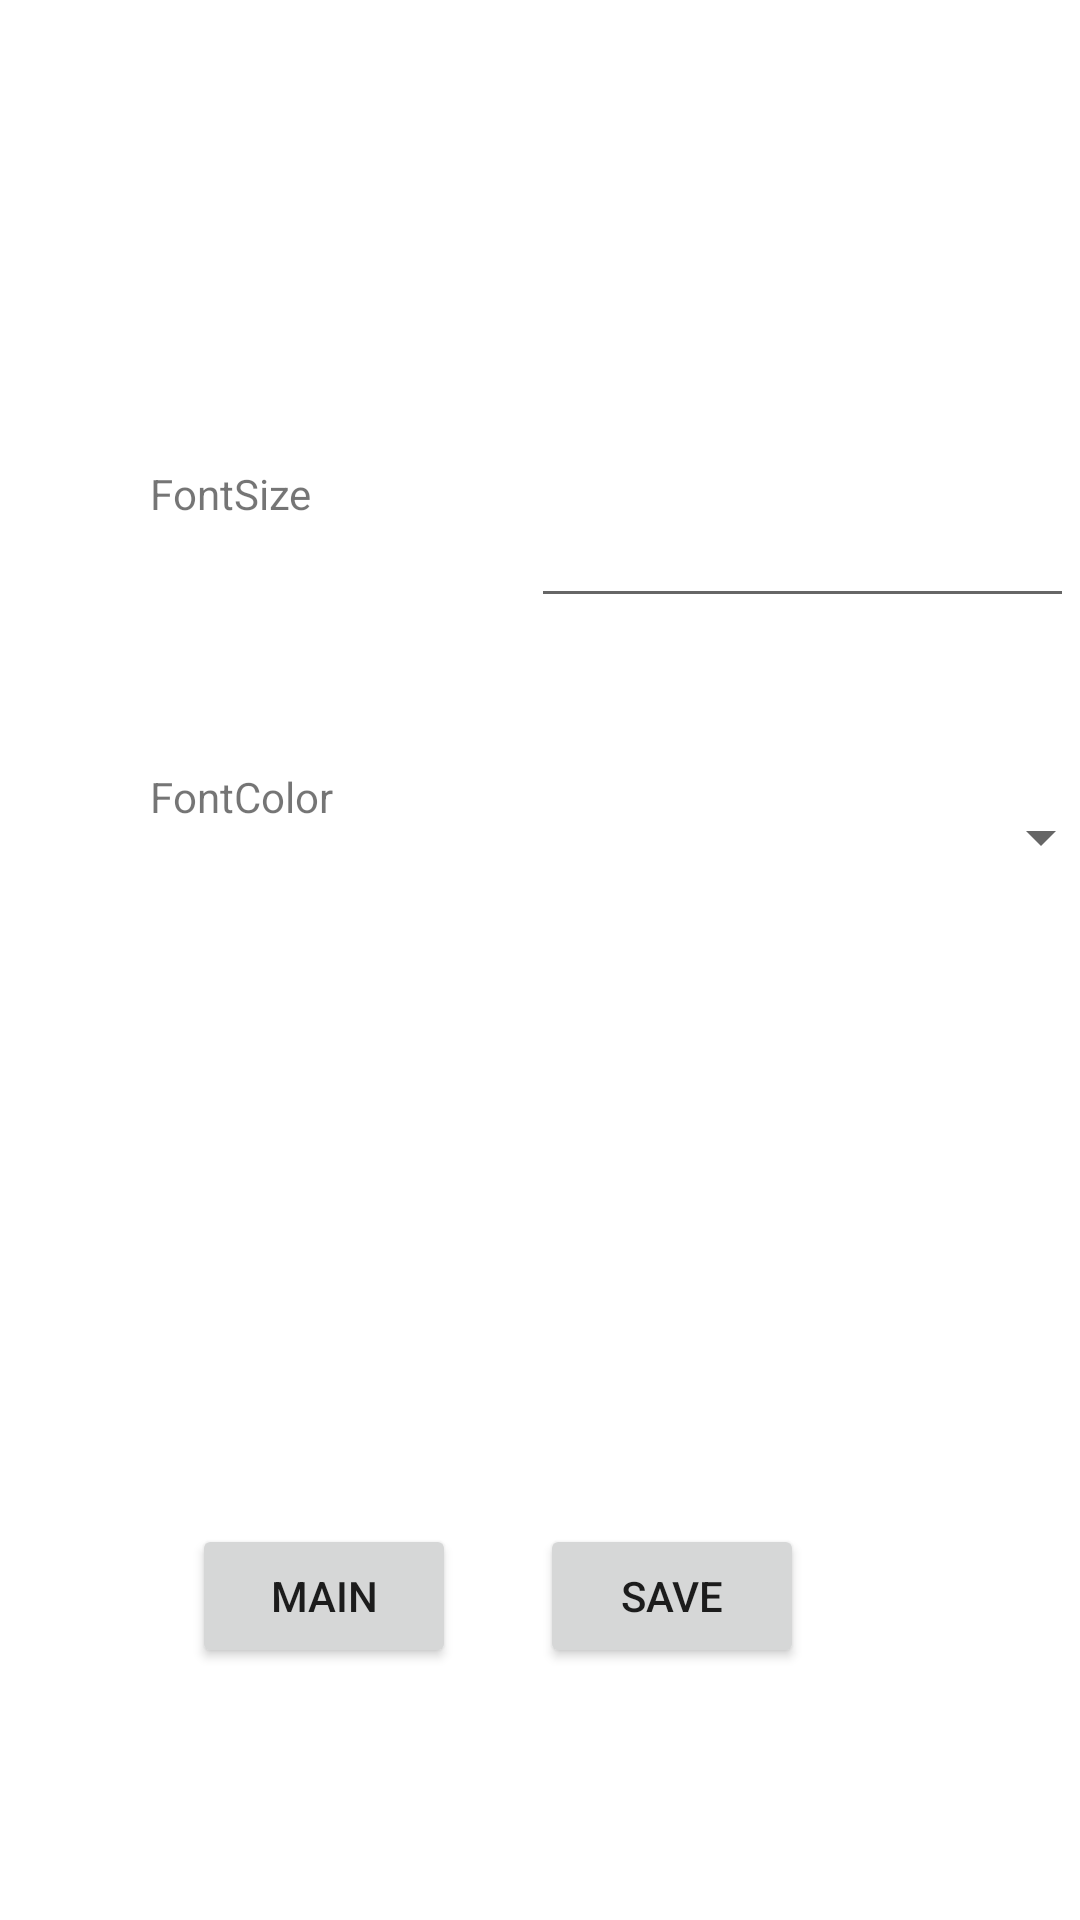

The Android layout XML behind this screen, and the referenced resources:
<!-- AndroidManifest.xml: application theme Theme.ShoppingChart -->
<!-- res/layout/activity_options.xml -->
<?xml version="1.0" encoding="utf-8"?>
<androidx.constraintlayout.widget.ConstraintLayout xmlns:android="http://schemas.android.com/apk/res/android"
    xmlns:app="http://schemas.android.com/apk/res-auto"
    xmlns:tools="http://schemas.android.com/tools"
    android:layout_width="match_parent"
    android:layout_height="match_parent"
    tools:context=".OptionsActivity">

    <TextView
        android:id="@+id/textFontSize"
        android:layout_width="95dp"
        android:layout_height="51dp"
        android:layout_marginStart="50dp"
        android:layout_marginTop="155dp"
        android:text="FontSize"
        app:layout_constraintStart_toStartOf="parent"
        app:layout_constraintTop_toTopOf="parent" />

    <TextView
        android:id="@+id/textFontColor"
        android:layout_width="99dp"
        android:layout_height="46dp"
        android:layout_marginStart="50dp"
        android:layout_marginTop="50dp"
        android:text="FontColor"
        app:layout_constraintStart_toStartOf="parent"
        app:layout_constraintTop_toBottomOf="@+id/textFontSize" />

    <Spinner
        android:id="@+id/spinnerFontColor"
        android:layout_width="194dp"
        android:layout_height="46dp"
        android:layout_marginStart="28dp"
        android:layout_marginTop="256dp"
        app:layout_constraintStart_toEndOf="@+id/textFontColor"
        app:layout_constraintTop_toTopOf="parent" />

    <Button
        android:id="@+id/buttonSave"
        android:layout_width="wrap_content"
        android:layout_height="wrap_content"
        android:layout_marginEnd="92dp"
        android:layout_marginBottom="84dp"
        android:onClick="saveState"
        android:text="SAVE"
        app:layout_constraintBottom_toBottomOf="parent"
        app:layout_constraintEnd_toEndOf="parent" />

    <Button
        android:id="@+id/buttonToMain"
        android:layout_width="wrap_content"
        android:layout_height="wrap_content"
        android:layout_marginStart="64dp"
        android:layout_marginBottom="84dp"
        android:onClick="optionToMain"
        android:text="MAIN"
        app:layout_constraintBottom_toBottomOf="parent"
        app:layout_constraintStart_toStartOf="parent" />

    <EditText
        android:id="@+id/editTextNumber"
        android:layout_width="181dp"
        android:layout_height="54dp"
        android:layout_marginStart="32dp"
        android:layout_marginTop="152dp"
        android:ems="10"
        android:inputType="number"
        app:layout_constraintStart_toEndOf="@+id/textFontSize"
        app:layout_constraintTop_toTopOf="parent" />
</androidx.constraintlayout.widget.ConstraintLayout>
<!-- resources referenced by this layout -->
<resources>
  <style name="Theme.ShoppingChart" parent="Theme.MaterialComponents.DayNight.DarkActionBar">
          
          <item name="colorPrimary">@color/purple_500</item>
          <item name="colorPrimaryVariant">@color/purple_700</item>
          <item name="colorOnPrimary">@color/white</item>
          
          <item name="colorSecondary">@color/teal_200</item>
          <item name="colorSecondaryVariant">@color/teal_700</item>
          <item name="colorOnSecondary">@color/black</item>
          
          <item name="android:statusBarColor" tools:targetApi="l">?attr/colorPrimaryVariant</item>
          
      </style>
  <!-- not gathered from this repository: default colours our renderer supplied (Android Studio template values) -->
  <color name="purple_500">#FF6200EE</color>
  <color name="purple_700">#FF3700B3</color>
  <color name="teal_200">#FF03DAC5</color>
  <color name="teal_700">#FF018786</color>
  <color name="black">#FF000000</color>
  <color name="white">#FFFFFFFF</color>
</resources>
